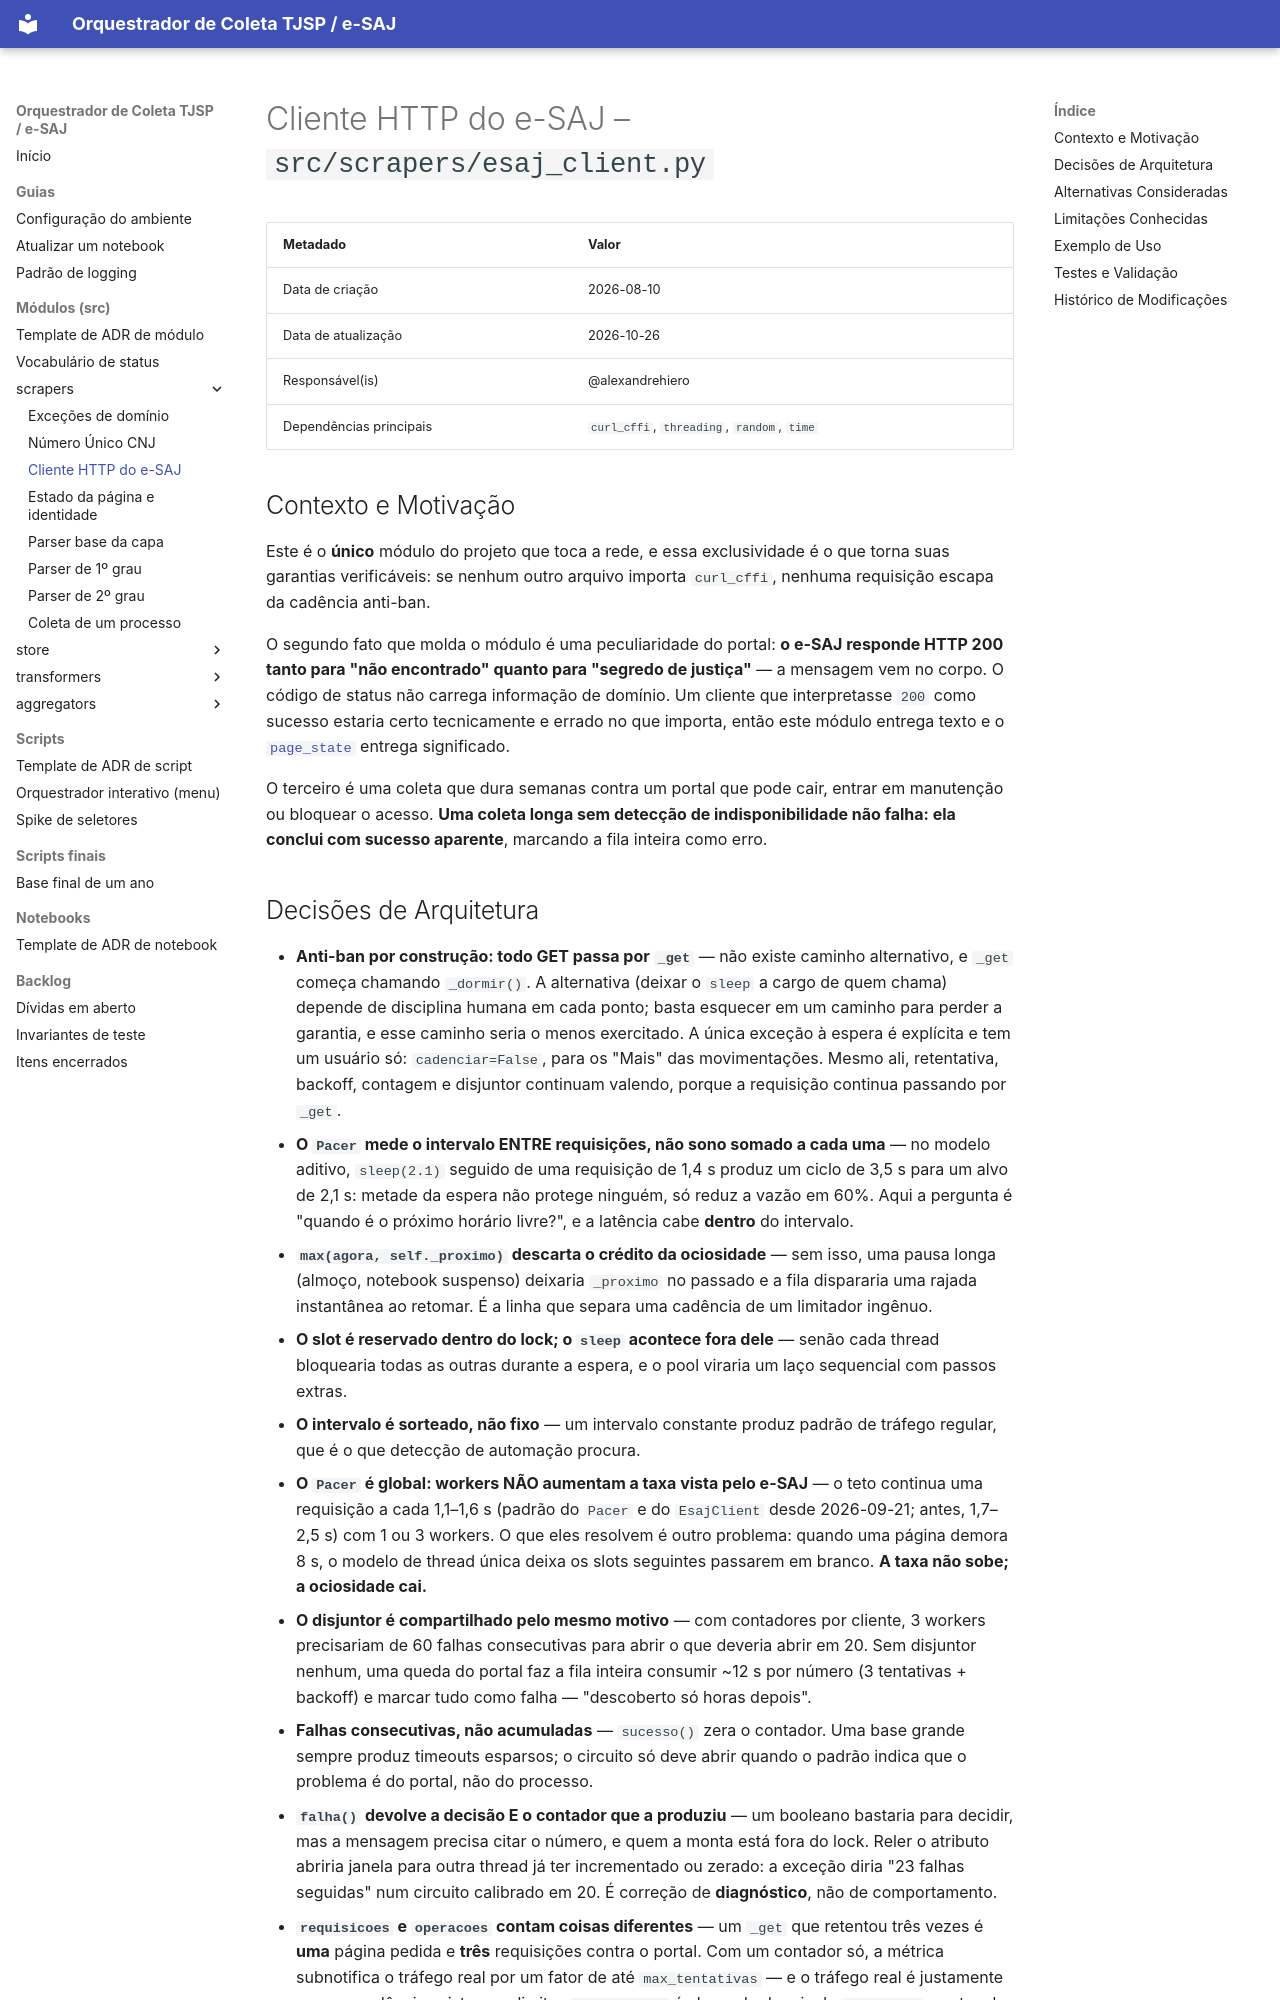

repository: alexandrehiero/orquestrador · page: src/scrapers/esaj_client/index.html · generator: mkdocs

# Cliente HTTP do e-SAJ – `src/scrapers/esaj_client.py`

| Metadado            | Valor                                      |
|---------------------|--------------------------------------------|
| Data de criação     | 2026-08-10                                 |
| Data de atualização | 2026-10-26                                 |
| Responsável(is)     | @alexandrehiero                            |
| Dependências principais | `curl_cffi`, `threading`, `random`, `time` |

## Contexto e Motivação

Este é o **único** módulo do projeto que toca a rede, e essa exclusividade é o que torna suas garantias verificáveis: se nenhum outro arquivo importa `curl_cffi`, nenhuma requisição escapa da cadência anti-ban.

O segundo fato que molda o módulo é uma peculiaridade do portal: **o e-SAJ responde HTTP 200 tanto para "não encontrado" quanto para "segredo de justiça"** — a mensagem vem no corpo. O código de status não carrega informação de domínio. Um cliente que interpretasse `200` como sucesso estaria certo tecnicamente e errado no que importa, então este módulo entrega texto e o [`page_state`](page_state.md) entrega significado.

O terceiro é uma coleta que dura semanas contra um portal que pode cair, entrar em manutenção ou bloquear o acesso. **Uma coleta longa sem detecção de indisponibilidade não falha: ela conclui com sucesso aparente**, marcando a fila inteira como erro.
